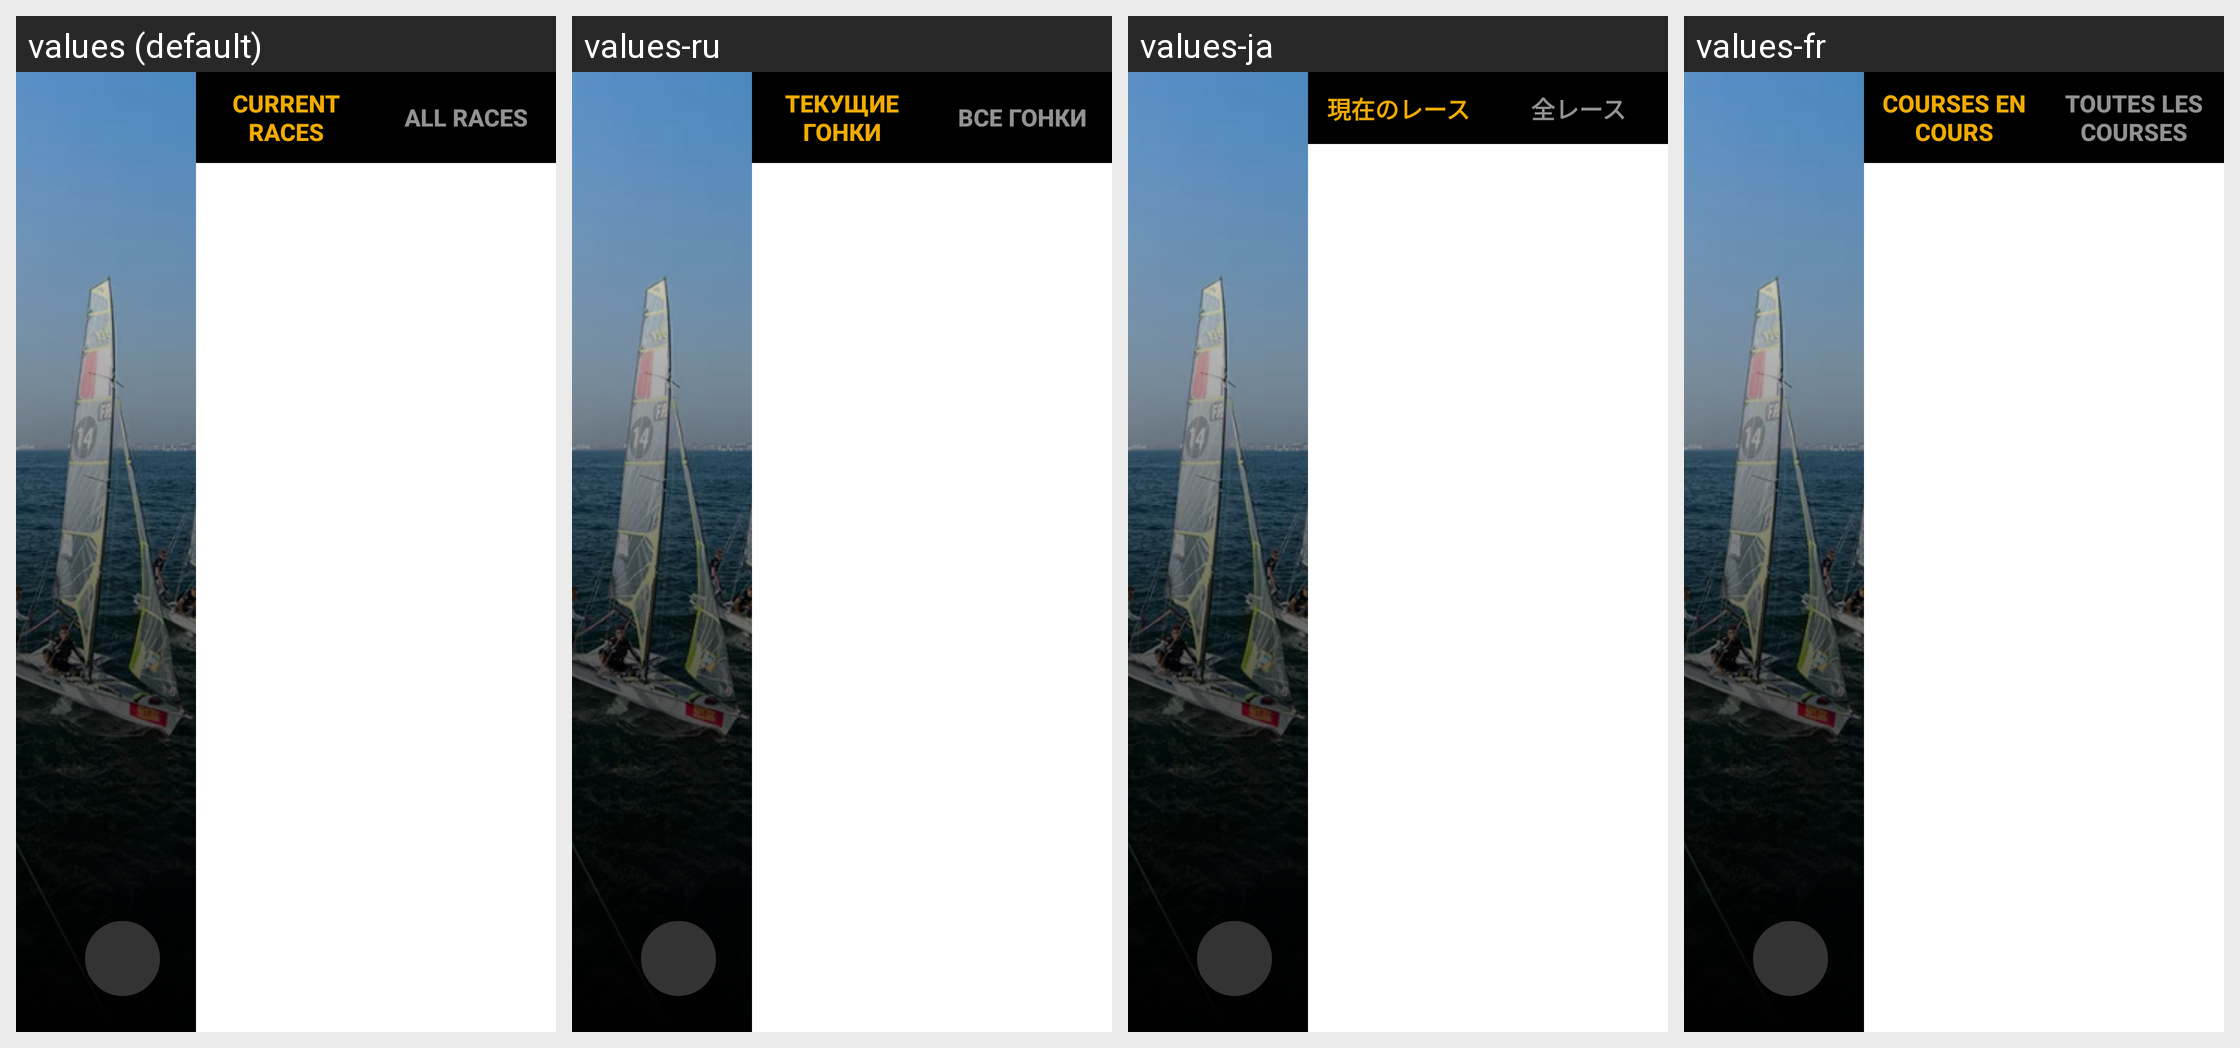

Strings drawn on this Android screen and how each of the app's shown locales translates them:
Android screen res/layout/race_list_horizontal.xml rendered under 4 locales, left to right: values (default), values-ru, values-ja, values-fr. Device: Nexus 5 (rendered at 1080×1920; each locale shown at half size, 540×960, under a caption strip naming it); theme AppTheme.
Other locales in the repository, not shown: values-cs, values-da, values-de, values-en, values-es, values-it, values-pt, values-sl, values-zh.
Strings drawn on this screen, with the default value and each locale's value (text and hints the layout hard-codes, and strings that could not be matched under every locale, appear in the picture but are not listed):

races_current
  values: CURRENT RACES
  values-ru: ТЕКУЩИЕ ГОНКИ
  values-ja: 現在のレース
  values-fr: COURSES EN COURS

races_all
  values: ALL RACES
  values-ru: ВСЕ ГОНКИ
  values-ja: 全レース
  values-fr: TOUTES LES COURSES
